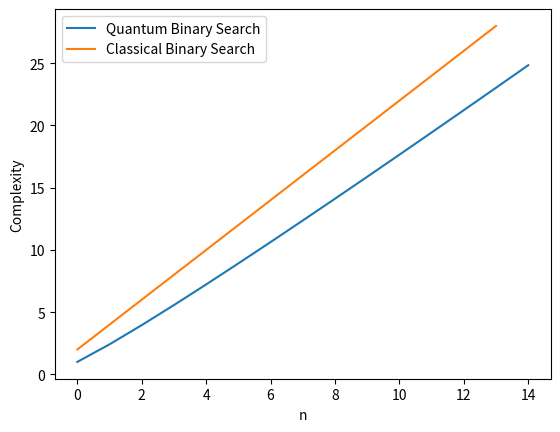

Source code (Python):
""" 
Expresión:
  sumatoria(i=2 hasta n con paso 2) de raiz(n/i)
"""
import math
import numpy as np
import matplotlib.pyplot as plt

def complex_QBS(max_n=30):
  """ 
    Complejidad del algoritmo de búsqueda binaria cuántica 
  """
  values = []
  for n in range(2, max_n+2, 2):
    sumatoria = 0
    for i in range(2, n+2, 2):
      sumatoria += math.sqrt(n/i)
    print(f"Sumatoria para n={n}: {sumatoria}")
    values.append(sumatoria)

  return values

def complex_classical_search(max_n=30):
  """ 
    Complejidad del algoritmo de búsqueda binaria clásica
    es lineal O(n) 
  """
  # Create a list of values
  values = np.arange(2, max_n, 2)

  return values

def plot_complexity(max_n=30):

  # Get the values for the quantum algorithm
  values_qbs = complex_QBS(max_n)
  # Get the values for the classical algorithm
  values_classical = complex_classical_search(max_n)

  # Plot the values
  plt.plot(values_qbs, label="Quantum Binary Search")
  plt.plot(values_classical, label="Classical Binary Search")
  plt.xlabel("n")
  plt.ylabel("Complexity")
  plt.legend()
  plt.show()

if __name__ == "__main__":
  plot_complexity(max_n=30)